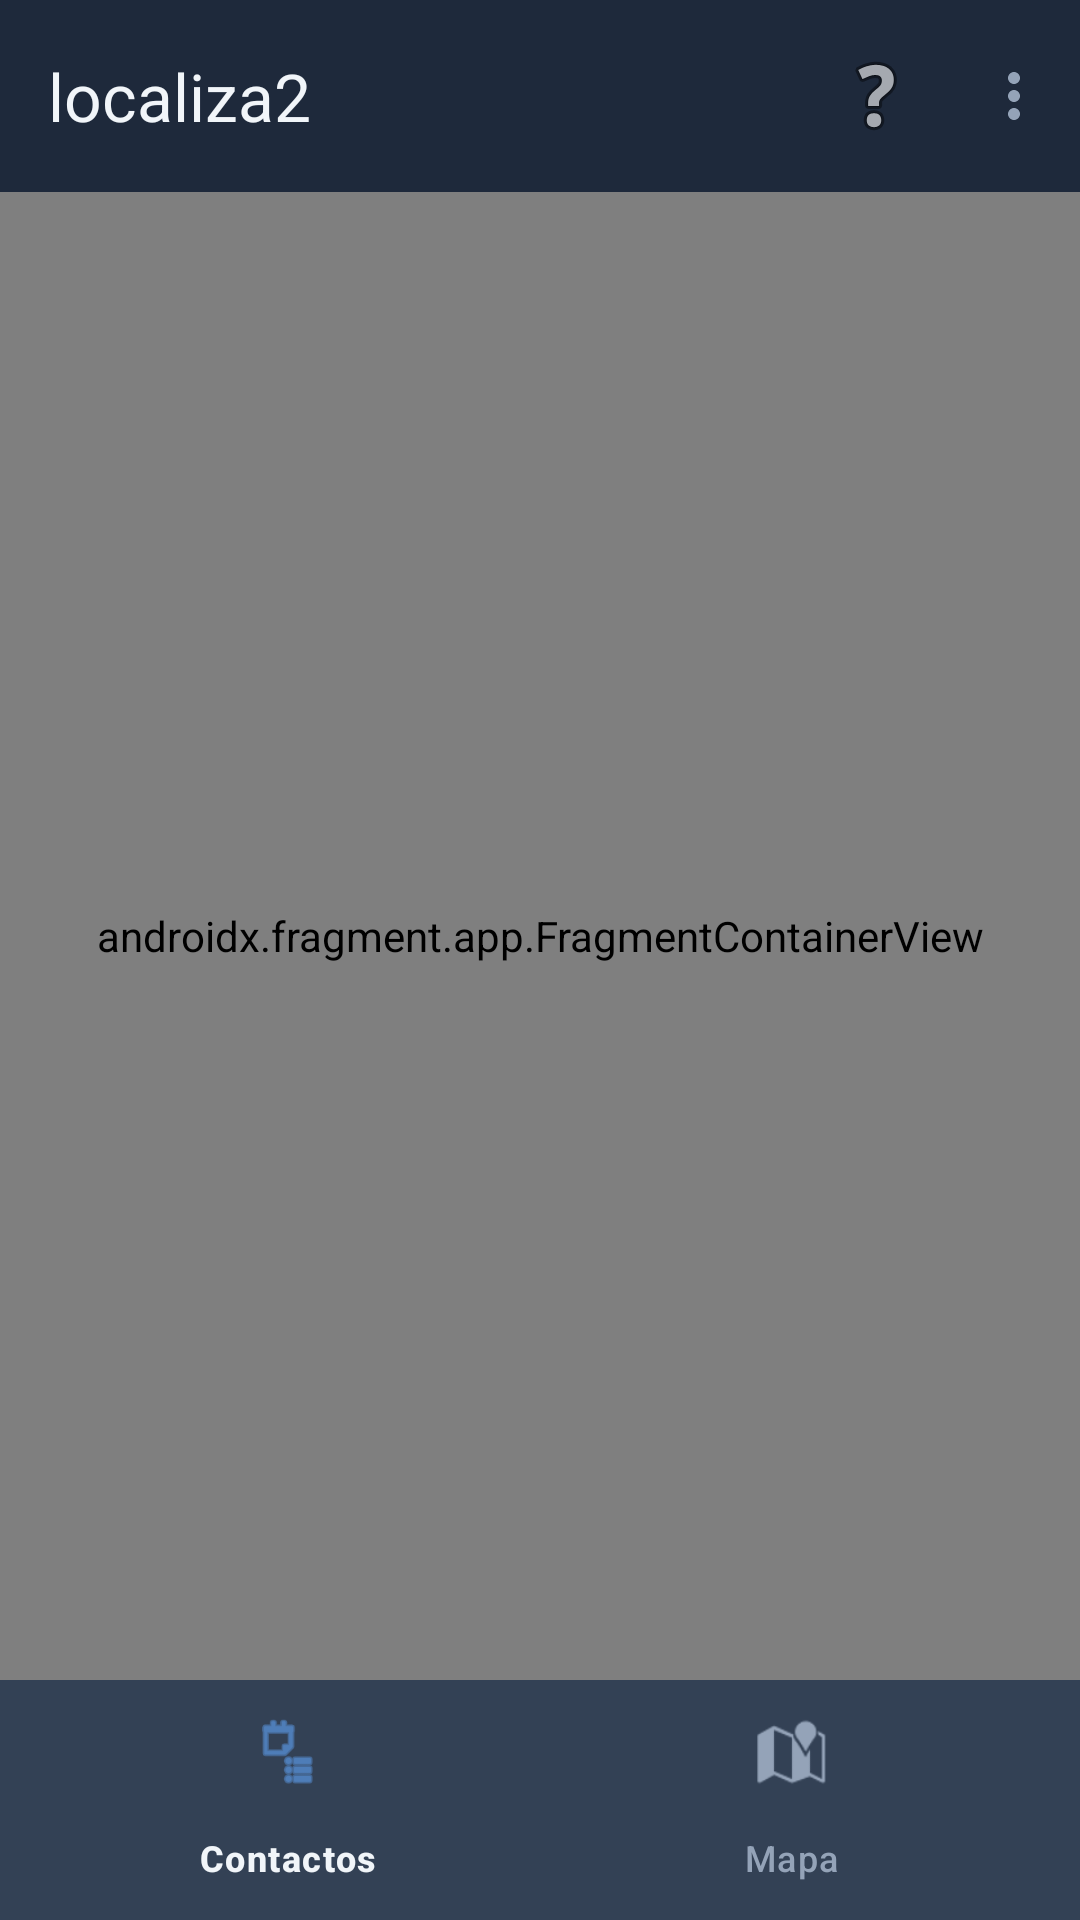

Layout XML and referenced resources for this Android screen:
<!-- AndroidManifest.xml: application theme Theme.Localiza2 -->
<!-- res/layout/activity_main.xml -->
<?xml version="1.0" encoding="utf-8"?>
<LinearLayout xmlns:android="http://schemas.android.com/apk/res/android"
    xmlns:app="http://schemas.android.com/apk/res-auto"
    android:layout_width="match_parent"
    android:layout_height="match_parent"
    android:orientation="vertical">

    <com.google.android.material.appbar.MaterialToolbar
        android:id="@+id/toolbar"
        android:layout_width="match_parent"
        android:layout_height="wrap_content"
        android:minHeight="?attr/actionBarSize"
        android:background="?attr/colorSurface"
        app:title="localiza2"
        app:titleTextColor="?attr/colorOnSurface"
        app:menu="@menu/toolbar_menu" />

    <androidx.fragment.app.FragmentContainerView
        android:id="@+id/nav_host_fragment"
        android:name="androidx.navigation.fragment.NavHostFragment"
        android:layout_width="match_parent"
        android:layout_height="0dp"
        android:layout_weight="1"
        app:defaultNavHost="true"
        app:navGraph="@navigation/nav_graph" />

    <com.google.android.material.bottomnavigation.BottomNavigationView
        android:id="@+id/bottom_navigation"
        android:layout_width="match_parent"
        android:layout_height="wrap_content"
        app:menu="@menu/bottom_nav_menu" />

</LinearLayout>
<!-- resources referenced by this layout -->
<resources>
  <style name="Theme.Localiza2" parent="Theme.Material3.DayNight.NoActionBar">
          
          <item name="colorPrimary">@color/accent_primary</item>
          <item name="colorOnPrimary">@color/white</item>
          <item name="colorPrimaryContainer">@color/bg_surface_2</item>
          <item name="colorOnPrimaryContainer">@color/accent_light</item>
  
          
          <item name="colorSecondary">@color/accent_primary</item>
          <item name="colorOnSecondary">@color/white</item>
          <item name="colorSecondaryContainer">@color/bg_surface_2</item>
          <item name="colorOnSecondaryContainer">@color/accent_light</item>
  
          
          <item name="colorError">@color/danger</item>
          <item name="colorOnError">@color/white</item>
          <item name="colorErrorContainer">@color/bg_surface_2</item>
          <item name="colorOnErrorContainer">@color/danger</item>
  
          
          <item name="colorSurface">@color/bg_surface</item>
          <item name="colorOnSurface">@color/text_primary</item>
          <item name="colorSurfaceVariant">@color/bg_surface_2</item>
          <item name="colorOnSurfaceVariant">@color/text_muted</item>
          <item name="android:colorBackground">@color/bg_primary</item>
          <item name="colorOnBackground">@color/text_primary</item>
  
          
          <item name="colorOutline">@color/bg_surface_3</item>
          <item name="colorOutlineVariant">@color/bg_surface_2</item>
          <item name="colorSurfaceContainerLow">@color/bg_surface</item>
          <item name="colorSurfaceContainer">@color/bg_surface_2</item>
          <item name="colorSurfaceContainerHigh">@color/bg_surface_3</item>
  
          
          <item name="android:textColorPrimary">@color/text_primary</item>
          <item name="android:textColorSecondary">@color/text_muted</item>
          <item name="android:textColorHint">@color/text_hint</item>
      </style>
  <color name="accent_primary">#3b82f6</color>
  <color name="white">#FFFFFFFF</color>
  <color name="bg_surface_2">#334155</color>
  <color name="accent_light">#60a5fa</color>
  <color name="danger">#ef4444</color>
  <color name="bg_surface">#1e293b</color>
  <color name="text_primary">#f1f5f9</color>
  <color name="text_muted">#94a3b8</color>
  <color name="bg_primary">#0f172a</color>
  <color name="bg_surface_3">#475569</color>
  <color name="text_hint">#64748b</color>
</resources>
